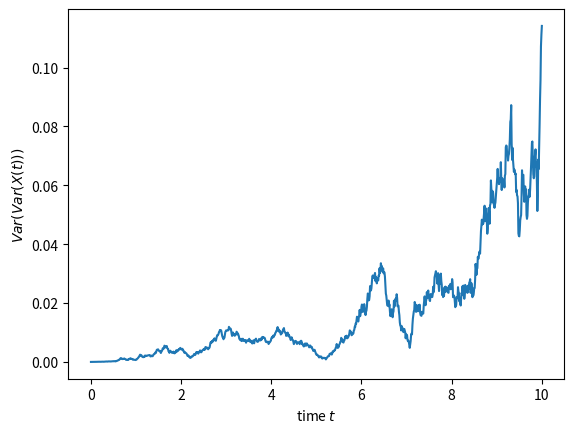

The script that saved this image:
import numpy as np
import matplotlib.pyplot as plt


def generate_W(NoOfPaths, NoOfSteps, T):
    Z = np.random.normal(0.0, 1.0, [NoOfPaths, NoOfSteps])
    W = np.zeros([NoOfPaths, NoOfSteps + 1])

    dt = T / float(NoOfSteps)
    t = 0.0
    for i in range(0, NoOfSteps):
        # making sure that samples from normal have mean 0 and variance 1
        if NoOfPaths > 1:
            Z[:, i] = (Z[:, i] - np.mean(Z[:, i])) / np.std(Z[:, i])
        W[:, i + 1] = W[:, i] + np.power(dt, 0.5) * Z[:, i]
        t = t + dt
    return W


def get_var_X(t, T):
    return t - 2.0 * (t / T) * np.minimum(t, T - t) + (t ** 2.0) / (T ** 2.0) * (T - t)


def estimate_var_X():
    T = 10.0
    NoOfPaths = 1000
    NoOfSteps = 1000

    dt = T / float(NoOfSteps)
    W = generate_W(NoOfPaths, NoOfSteps, T)
    time = np.linspace(0, T, NoOfSteps + 1)
    X = np.zeros([NoOfPaths, NoOfSteps + 1])

    var_X = [0.0]
    t = 0.0
    dt = T / float(NoOfSteps)

    for i in range(0, NoOfSteps):
        X[:, i + 1] = W[:, i] - t / T * W[:, NoOfSteps - i]
        t = t + dt
        var_X.append(np.var(X[:, i + 1]))

    '''
    plt.figure(1)
    plt.plot(time, var_X)
    plt.plot(time, get_var_X(time, T), '--r')

    plt.grid()
    plt.xlabel('time $t$')
    plt.ylabel('$Var(X(t))$')
    plt.legend(['numerical', 'analytical'])

    plt.show()
    '''

    return var_X


def get_sensitivity(NoOfRuns):
    length = len(estimate_var_X())

    varX = estimate_var_X()

    for _ in range(NoOfRuns - 1):
        varX = np.vstack((varX, estimate_var_X()))

    return varX


NoOfRuns = 10
varX = get_sensitivity(NoOfRuns)
time = np.linspace(0, 10, 1000 + 1)

plt.xlabel('time $t$')
plt.ylabel('$Var(Var(X(t)))$')
plt.plot(time, np.var(varX, axis=0))

plt.show()
